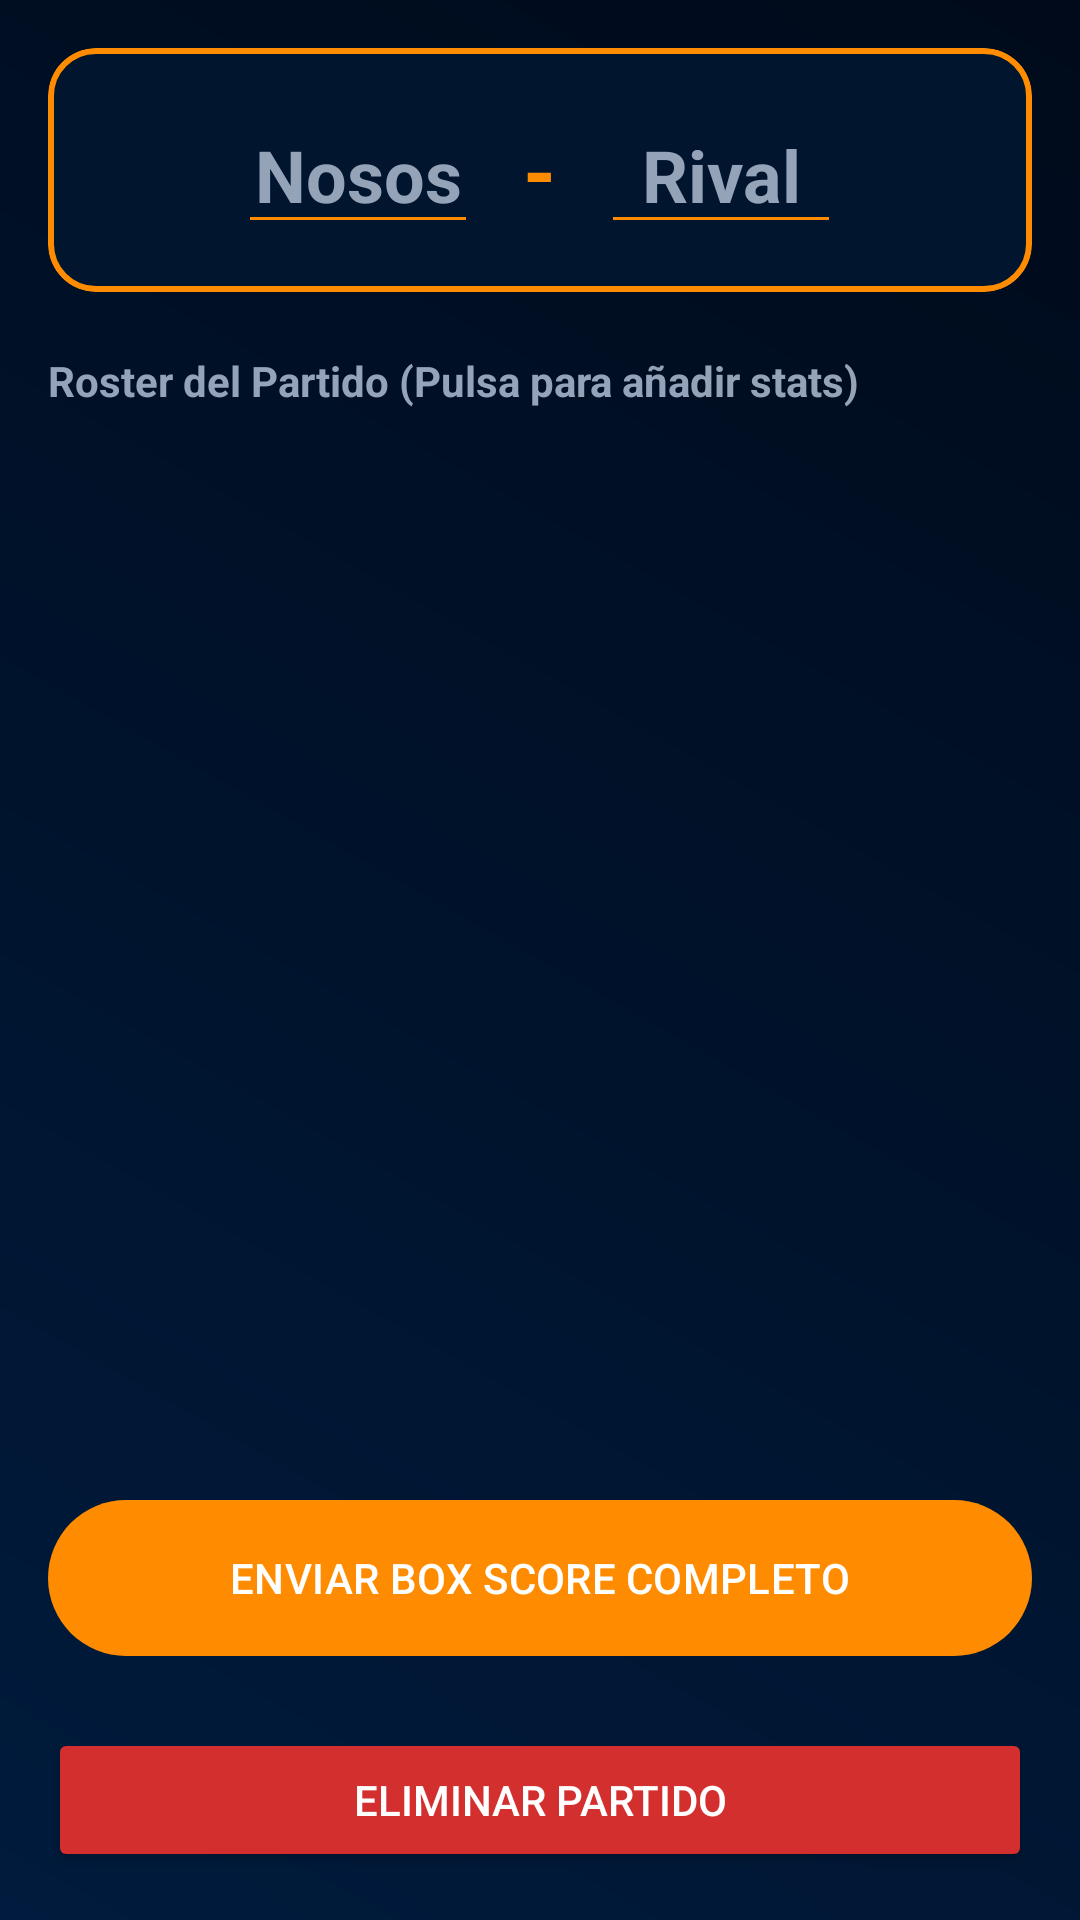

Produce the Android XML layout that renders to this screen, including the resource entries it uses.
<!-- AndroidManifest.xml: application theme Theme.DiamonData -->
<!-- res/layout/activity_game_box_score.xml -->
<?xml version="1.0" encoding="utf-8"?>
<LinearLayout xmlns:android="http://schemas.android.com/apk/res/android"
    xmlns:app="http://schemas.android.com/apk/res-auto"
    android:layout_width="match_parent"
    android:layout_height="match_parent"
    android:orientation="vertical"
    android:background="@drawable/main_bg_gradient"
    android:padding="16dp">

    <com.google.android.material.card.MaterialCardView
        android:layout_width="match_parent"
        android:layout_height="wrap_content"
        app:cardBackgroundColor="@color/card_navy"
        app:cardCornerRadius="16dp"
        app:strokeWidth="2dp"
        app:strokeColor="@color/accent_orange">

        <LinearLayout
            android:layout_width="match_parent"
            android:layout_height="wrap_content"
            android:orientation="horizontal"
            android:padding="16dp"
            android:gravity="center">

            <EditText android:id="@+id/etMyTeamScore" android:layout_width="80dp" android:layout_height="wrap_content" android:hint="Nosos" android:inputType="number" android:textColor="@color/text_primary" android:textColorHint="@color/text_secondary" android:backgroundTint="@color/accent_orange" android:textAlignment="center" android:textSize="24sp" android:textStyle="bold"/>
            <TextView android:layout_width="wrap_content" android:layout_height="wrap_content" android:text=" - " android:textColor="@color/accent_orange" android:textSize="28sp" android:textStyle="bold" android:layout_marginHorizontal="8dp"/>
            <EditText android:id="@+id/etOpponentScore" android:layout_width="80dp" android:layout_height="wrap_content" android:hint="Rival" android:inputType="number" android:textColor="@color/text_primary" android:textColorHint="@color/text_secondary" android:backgroundTint="@color/accent_orange" android:textAlignment="center" android:textSize="24sp" android:textStyle="bold"/>

        </LinearLayout>
    </com.google.android.material.card.MaterialCardView>

    <TextView
        android:layout_width="wrap_content"
        android:layout_height="wrap_content"
        android:text="Roster del Partido (Pulsa para añadir stats)"
        android:textColor="@color/text_secondary"
        android:layout_marginTop="20dp"
        android:textStyle="bold"/>

    <androidx.recyclerview.widget.RecyclerView
        android:id="@+id/rvGameRoster"
        android:layout_width="match_parent"
        android:layout_height="0dp"
        android:layout_weight="1"
        android:layout_marginTop="8dp"/>

    <com.google.android.material.button.MaterialButton
        android:id="@+id/btnSubmitGame"
        android:layout_width="match_parent"
        android:layout_height="60dp"
        android:text="ENVIAR BOX SCORE COMPLETO"
        app:backgroundTint="@color/accent_orange"
        android:layout_marginTop="10dp"/>
    <Button
        android:id="@+id/btnDeleteGame"
        android:layout_width="match_parent"
        android:layout_height="wrap_content"
        android:text="ELIMINAR PARTIDO"
        android:backgroundTint="#D32F2F"
        android:textColor="@android:color/white"
        android:layout_marginTop="20dp" />

</LinearLayout>
<!-- resources referenced by this layout -->
<resources>
  <color name="accent_orange">#FF8C00</color>
  <color name="card_navy">#01162E</color>
  <color name="text_primary">#FFFFFF</color>
  <color name="text_secondary">#94A3B8</color>
  <!-- drawable main_bg_gradient (drawable) -->
  <?xml version="1.0" encoding="utf-8"?>
  <shape xmlns:android="http://schemas.android.com/apk/res/android">
      <gradient
          android:startColor="#001B3D"
          android:endColor="#000A1A"
          android:angle="45"/>
  </shape>
  <style name="Theme.DiamonData" parent="Base.Theme.DiamonData" />
  <style name="Base.Theme.DiamonData" parent="Theme.Material3.DayNight.NoActionBar">
          
          
      </style>
</resources>
